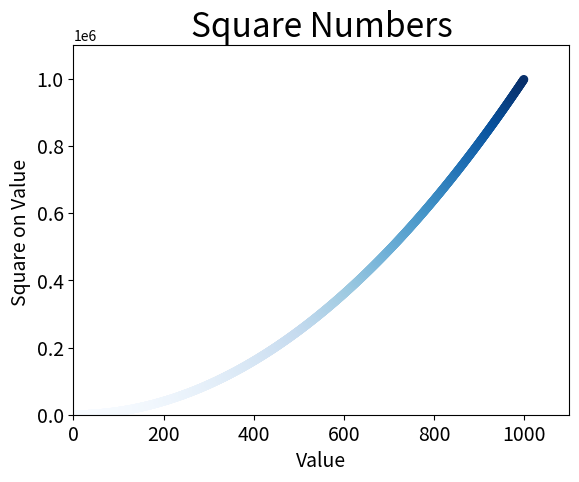

The script that saved this image:
import matplotlib.pyplot as plt

x_values = list(range(1,1000))
y_values = [x**2 for x in x_values]

# s 表示线的粗细, edgecolor='none'表示删除数据点的轮廓, c = 'red' 修改线条颜色
# plt.scatter(x_values, y_values, s = 40)
# plt.scatter(x_values, y_values, edgecolor='none', s = 40)
# plt.scatter(x_values, y_values, c = 'red', edgecolor='none', s = 40)

# 颜色值还可以用RGB表示，值越接近0，指定的颜色越深，越接近1指定的颜色越浅
# plt.scatter(x_values, y_values, c = (0, 0, 0.8), edgecolor='none', s = 40)

# 将参数c设置成y值列表，用参数cmap告诉pyplot使用哪个颜色映射
# 这些代码将y值较小的点显示为浅蓝色，将 y值较大的设置为深蓝色
plt.scatter(x_values, y_values, c = y_values, cmap = plt.cm.Blues,  edgecolor='none', s = 40)

# 设置图表标签，坐标轴标签
plt.title("Square Numbers", fontsize = 24)
plt.xlabel("Value", fontsize = 14)
plt.ylabel("Square on Value ", fontsize = 14)

# 设置标记刻度的大小
plt.tick_params(axis = 'both', which = 'major', labelsize = 14)

# 设置每个坐标轴的取值范围
plt.axis([0, 1100, 0, 1100000])

# 展示
# plt.show()

# 自动保存图片,参数1：文件名（下面这么写是保存在当前文件的目录下），参数2：将图表多余的空白区域裁剪掉
plt.savefig('squares_plot.png', bbox_inches = 'tight')